Run: headless pygame with SDL's dummy video driver; simulated clock (each Clock.tick advances the game by its frame time, no real sleeping); random seed 0; keys injected as events and as key.get_pressed() state; mouse plan: one left click at the window centre at the start of phase 2, then a move to the lower-right quarter at the start of phase 3.
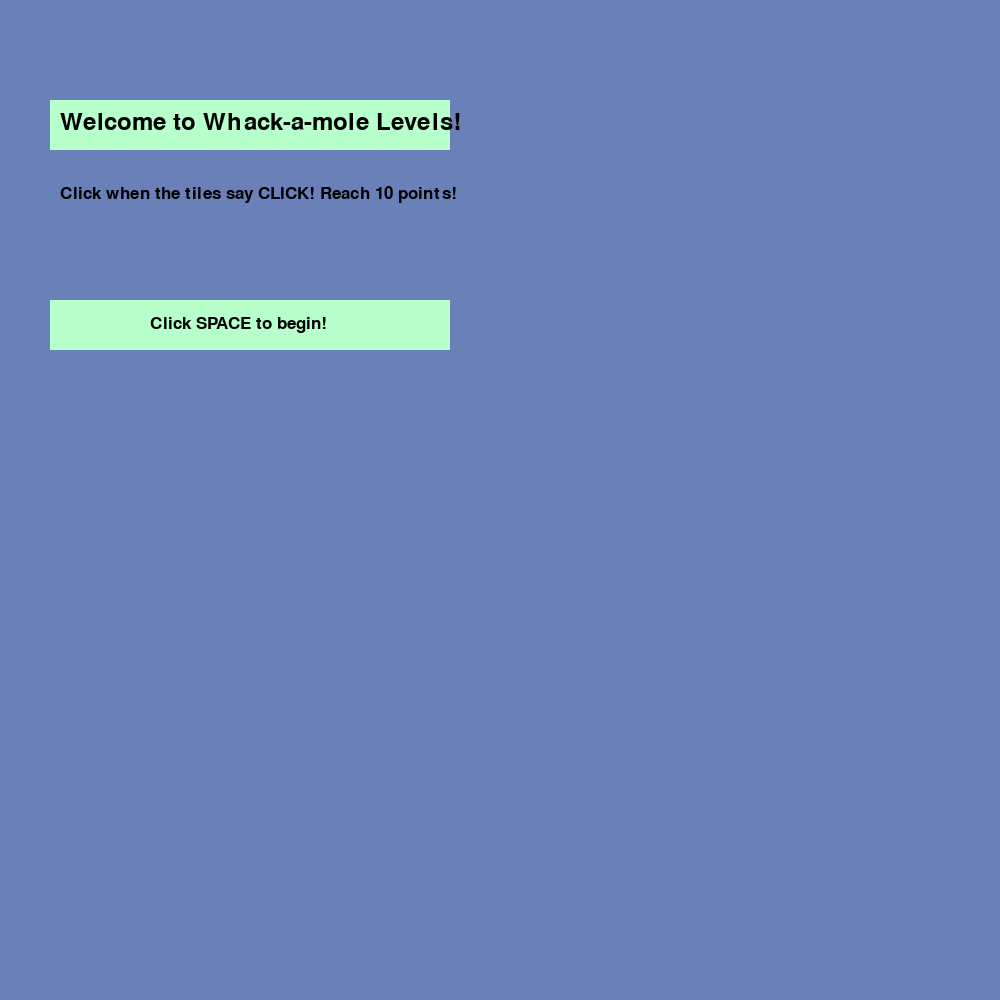
Frame 1 of 4 · flips 1–60 · no input
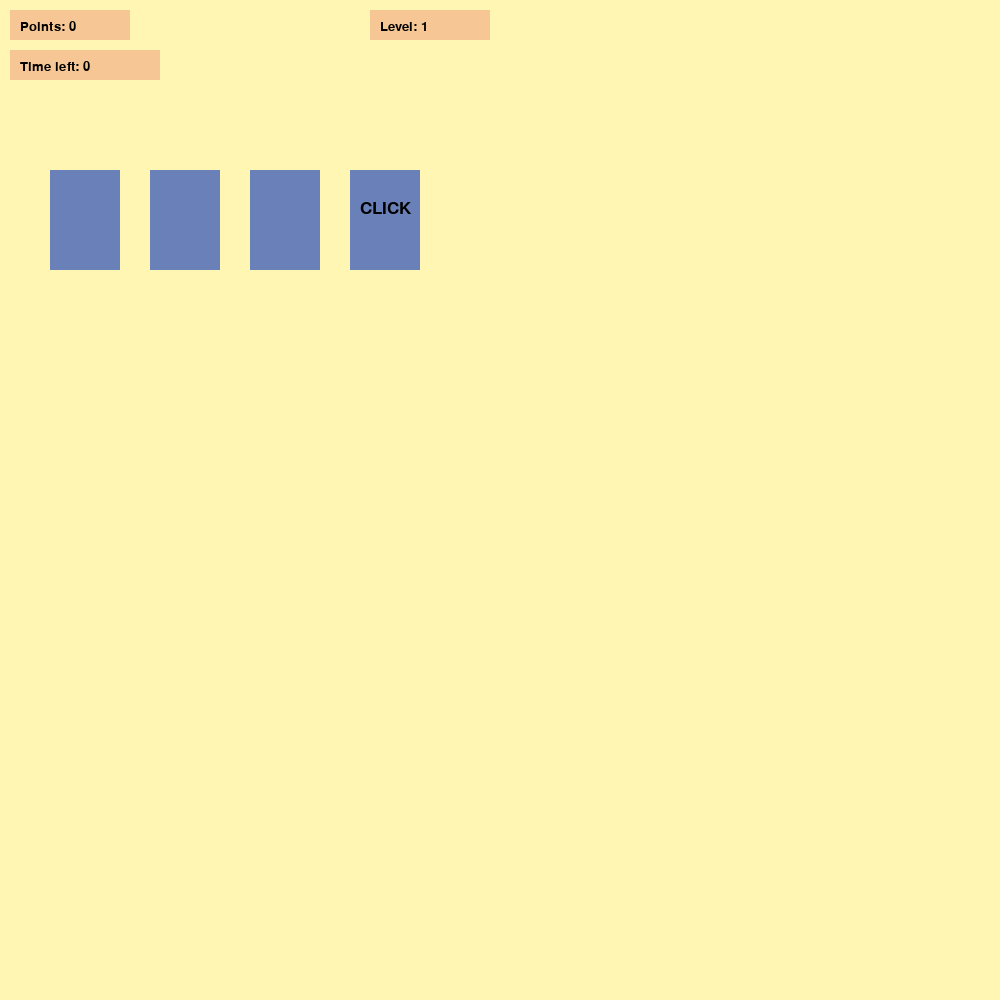
Frame 2 of 4 · flips 61–180 · clicked the window centre · tapped SPACE, RETURN · held RIGHT (→), D
Frame 3 of 4 · flips 181–300 · moved the mouse to the lower-right quarter · held DOWN (↓), S · screen unchanged from frame 2, image omitted
Frame 4 of 4 · flips 301–420 · held LEFT (←), A, UP (↑), W · screen unchanged from frame 3, image omitted

The pygame program that drew these frames:

import pygame
from time import *
from random import *
from math import *

# colors/palette
blue = (106, 128, 185)
orange = (246, 199, 148)
yellow = (255, 246, 179)
black = (0,0,0)
green = (183, 255, 203)
red = (255, 100, 100)

# initialize
pygame.init()
clock = pygame.time.Clock()
window = pygame.display.set_mode((1000,1000))
window.fill(yellow)
running = True

# variables
interval = 1
losing_point = -5
all_time = 20

# font
main_font = pygame.font.Font(None, 70)

# shaping class
class Area():
    def __init__(self, x=0, y=0, width=10, height=10, color=None):
        self.rect = pygame.Rect(x,y,width,height)
        self.fill_color = color
    def color(self, new_color):
        self.fill_color = new_color
    def fill(self):
        pygame.draw.rect(window,self.fill_color,self.rect)
    def outline(self, frame_color, thickness):
        pygame.draw.rect(window,frame_color,self.rect,thickness)
    def collidepoint(self, x, y):
        return self.rect.collidepoint(x, y)
class Label(Area):
    def set_text(self,text,fsize=14,text_color=(0,0,0)):
        self.image = pygame.font.SysFont('Verdana', fsize).render(text, True, text_color)
    def draw(self,shift_x=0,shift_y=0):
        self.fill()
        window.blit(self.image, (self.rect.x + shift_x, self.rect.y + shift_y))

# waiting screen (func)
def waiting_screen():
    window.fill(blue)
    # loop
    waiting = True
    name = Label(50,100,400,50,green)
    name.set_text('Welcome to Whack-a-mole Levels!', 35, black)
    name.draw(10, 10)

    how_to = Label(50,175,300,100,blue)
    how_to.set_text('Click when the tiles say CLICK! Reach 10 points!', 25, black)
    how_to.draw(10, 10)

    space = Label(50,300,400,50,green)
    space.set_text('Click SPACE to begin!', 25, black)
    space.draw(100, 15)

    while waiting:
        for event in pygame.event.get():
            if event.type == pygame.QUIT:
                waiting = False
            if event.type == pygame.KEYDOWN and event.key == pygame.K_SPACE:
                waiting = False
                window.fill(yellow)
        pygame.display.update()
        clock.tick(40)

def waiting_level(level, time_allowed, points_need):
    window.fill(yellow)
    waiting = True
    levels = Label(50,100,400,50,green)
    levels.set_text('You are in Level ' + str(level), 35, black)
    levels.draw(10, 10)

    info = Label(50,200,400,50,green)
    info.set_text('Time: '+ str(time_allowed) +'. Points: '+ str(points_need) +'.',20,black)
    info.draw(10,10)

    while waiting:
        for event in pygame.event.get():
            if event.type == pygame.QUIT:
                waiting = False
            if event.type == pygame.KEYDOWN and event.key == pygame.K_SPACE:
                waiting = False
                window.fill(yellow)
        pygame.display.update()
        clock.tick(40)
# runs waiting screen
waiting_screen()
window.fill(yellow)
# variables 2: electric boogaloo
level_num = 100
num_cards = 4
points_need = 10
level = 1

for i in range(level_num):
    start_time = time()
    cur_time = time()
    cards = []
    x = 50

    for i in range(num_cards):
        new_card = Label(x, 170, 70, 100, blue)
        new_card.set_text('CLICK', 26, black)
        new_card.outline(orange, 10)
        cards.append(new_card)
        x = x + 100

    points = 0
    point_label = Label(10, 10, 120, 30, orange)
    point_label.set_text('Points: ' + str(points), 20)
    point_label.draw(10, 10)

    time_left = 0
    timer_label = Label(10, 50, 150, 30, orange)
    timer_label.set_text('Time left: ' + str(time_left), 20)
    timer_label.draw(10, 10)

    level_label = Label(370, 10, 120, 30, orange)
    level_label.set_text('Level: ' + str(level), 20)
    level_label.draw(10, 10)

    passed_time = 0
    fps = 40
    mole = -1

    lost = False
    running = True
    # main loop
    while running:
        new_time = time()
        # calc time
        if int(new_time) - int(cur_time) >= interval:
            timer_label.set_text('Time left: ' + str(all_time - int(new_time - start_time)), 20, black)
            timer_label.draw(10, 10)
            cur_time = new_time
        passed_time = passed_time + 1/fps
        if passed_time >= interval:
            passed_time = 0
            mole = randint(0, num_cards-1)
            for i in range(num_cards):
                cards[i].color(blue)
                if i == mole:
                    cards[i].draw(10, 30)
                else:
                    cards[i].color(blue)
                    cards[i].fill()
        else:
            # x button
            for event in pygame.event.get():
                if event.type == pygame.QUIT:
                    running = False
                if event.type == pygame.MOUSEBUTTONDOWN and event.button == 1:
                    x, y = event.pos
                    for i in range(num_cards):
                        if cards[i].collidepoint(x,y):
                            if i == mole:
                                cards[i].color(green)
                                points += 1
                            else:
                                cards[i].color(red)
                                points -= 1
                            cards[i].fill()
                            point_label.set_text('Points: ' + str(points), 20, black)
                            point_label.draw(10, 10)

        if new_time - start_time >= all_time:
            time_left = new_time - start_time
            win = Label(0,0,500,500,blue)
            win.set_text('TIMES UP!!!\n' + 'Total score: ' + str(points), 35, red)
            win.draw(110,100)
            running = False

        if points >= points_need:
            time_left = new_time - start_time
            win = Label(0,0,500,500,green)
            win.set_text('YOU WON!\n' + 'Completed in: ' + str(int((all_time - time_left))) + 's', 35, orange)
            win.draw(110, 100)
            running = False
        
        if points <= losing_point:
            time_left = new_time - start_time
            win = Label(0,0,500,500,red)
            win.set_text('YOU LOST!\n' + 'Lost in: ' + str(int((all_time - time_left))) + 's', 35, blue)
            win.draw(110, 100)
            running = False
            lost = True

        pygame.display.update()
        clock.tick(fps)
    pygame.display.update()
    sleep(3)

    all_time = int(20*sqrt(level))
    points_need = int(10*sqrt(level)*1.2)
    interval = float(interval*(level**-0.3))
    level += 1

    if lost == True:
        break
    waiting_level(level, all_time, points_need)
pygame.quit()
